Dataset: Vegetable Images (GitHub, VeggieHealth/ML-Projects). Classes: cassava leaves, enoki mushrooms, Gnetum gnemon, jamur kancing, red spinach, spinach, bayam hijau, bean sprouts, sawi hijau, sawi putih, string bean, water spinach.

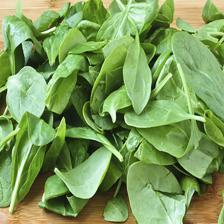
Label: spinach

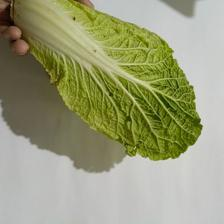
Label: sawi putih

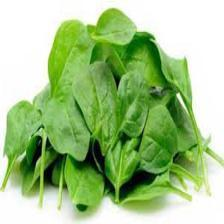
Label: spinach

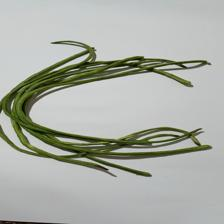
Label: string bean

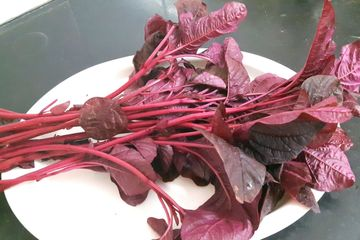
Label: red spinach

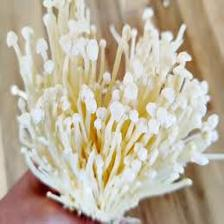
Label: enoki mushrooms
